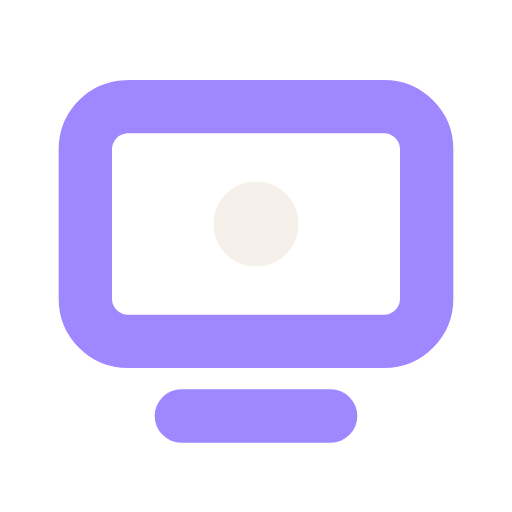
t = 0.00 s
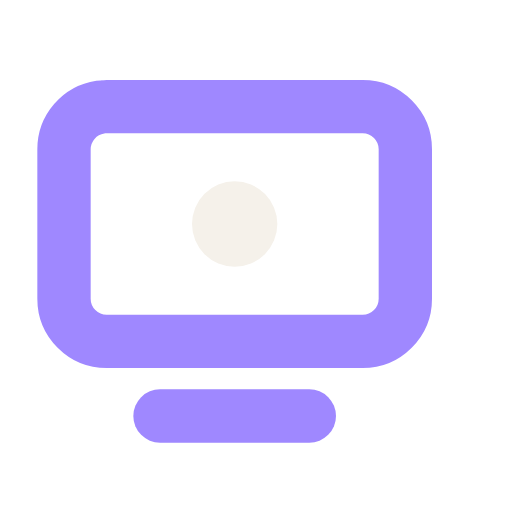
t = 0.04 s
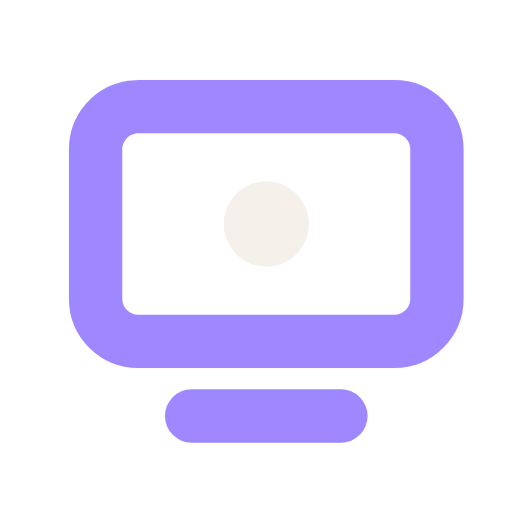
t = 0.08 s
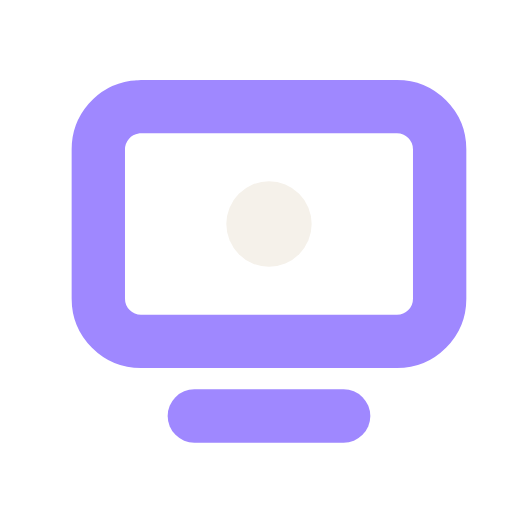
t = 0.10 s
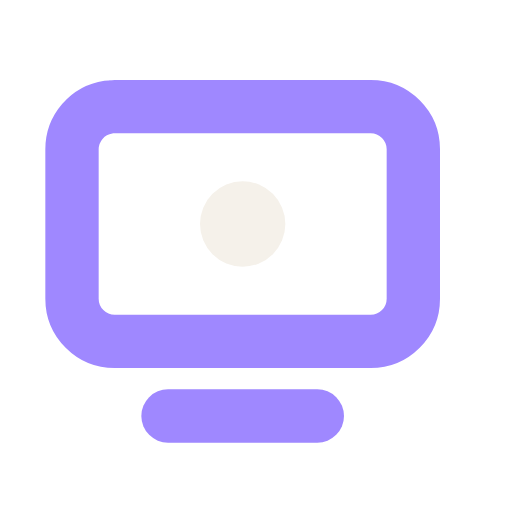
t = 0.14 s
t = 0.18 s: frame unchanged from t = 0.00 s, image omitted

The animated SVG that drew these frames (rendered in a browser with its animation timeline set to each time). Animation: 1 SMIL element (animateTransform=1); one cycle of 0.18 s.

<svg xmlns="http://www.w3.org/2000/svg" width="256" height="256" viewBox="0 0 48 48" role="img" aria-label="MixAI TV"><g><animateTransform attributeName="transform" type="translate" values="0 0;-2 0;2 0;-1.25 0;0 0" keyTimes="0;0.2;0.5;0.8;1" calcMode="spline" keySplines="0 0 1 1;0 0 1 1;0 0 1 1;0 0 1 1" dur="180ms" begin="0ms" fill="freeze"/><path pathLength="1" d="M12 10H36A4 4 0 0 1 40 14V28A4 4 0 0 1 36 32H12A4 4 0 0 1 8 28V14A4 4 0 0 1 12 10Z" fill="none" stroke="#9f88ff" stroke-width="5" stroke-linecap="round" stroke-linejoin="round" stroke-dasharray="1 1"></path><path pathLength="1" d="M17 39H31" fill="none" stroke="#9f88ff" stroke-width="5" stroke-linecap="round" stroke-linejoin="round" stroke-dasharray="1 1"></path><g transform="translate(24 21)"><g><circle r="4" fill="#f5f1ea"/></g></g></g></svg>
